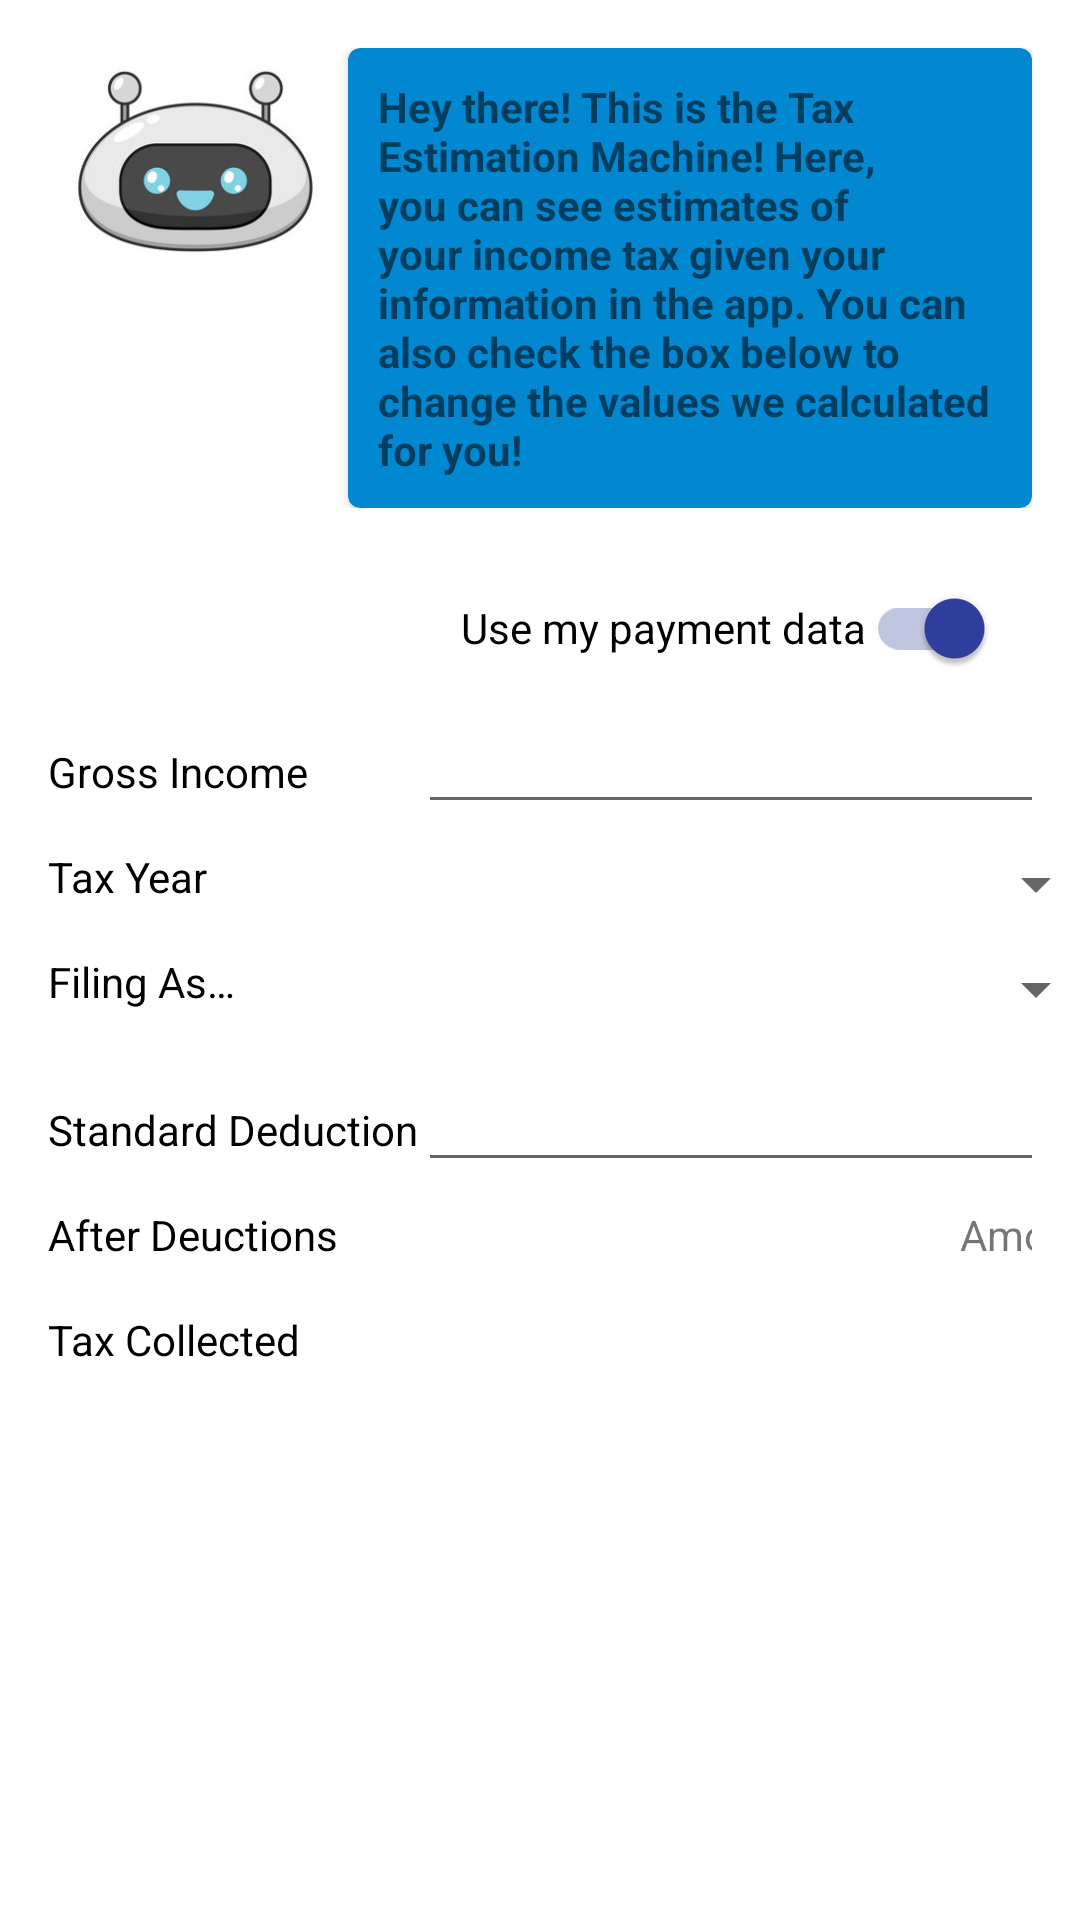

Reconstruct the res/layout file that produces this screen, plus the resources it refers to.
<!-- AndroidManifest.xml: application theme Theme.FinanceFree -->
<!-- res/layout/fragment_tax_estimator.xml -->
<?xml version="1.0" encoding="utf-8"?>
<androidx.constraintlayout.widget.ConstraintLayout xmlns:android="http://schemas.android.com/apk/res/android"
    xmlns:tools="http://schemas.android.com/tools"
    xmlns:app="http://schemas.android.com/apk/res-auto"
    android:layout_width="match_parent"
    android:layout_height="match_parent"
    tools:context=".TaxEstimatorFragment">
    <androidx.constraintlayout.widget.ConstraintLayout
        android:id="@+id/clBrobot"
        android:layout_width="match_parent"
        android:layout_height="wrap_content"
        android:layout_margin="@dimen/text_margin"
        app:layout_constraintTop_toTopOf="parent"
        app:layout_constraintStart_toStartOf="parent">

        <ImageView
            android:id="@+id/imgHomeBot"
            android:layout_height="@dimen/brobot_height"
            android:layout_width="@dimen/brobot_width"
            android:src="@drawable/brobot_happy_mouth_open"
            app:layout_constraintLeft_toLeftOf="parent"
            app:layout_constraintTop_toTopOf="parent"
            android:contentDescription="@string/friendly_neighborhood_brobot" />

        <androidx.cardview.widget.CardView
            android:layout_height="wrap_content"
            android:layout_width="0dp"
            app:cardBackgroundColor="@color/light_blue"
            app:cardCornerRadius="@dimen/brobot_corner_radius"
            app:layout_constraintTop_toTopOf="parent"
            app:layout_constraintLeft_toRightOf="@id/imgHomeBot"
            app:layout_constraintRight_toRightOf="parent">
            <TextView
                android:layout_width="wrap_content"
                android:layout_height="match_parent"
                android:text="@string/brobot_tax_est_greeting"
                android:textStyle="bold"
                android:layout_margin="@dimen/brobot_margin"/>
        </androidx.cardview.widget.CardView>
    </androidx.constraintlayout.widget.ConstraintLayout>

    <ScrollView
        android:layout_width="match_parent"
        android:layout_height="0dp"
        app:layout_constraintTop_toBottomOf="@id/clBrobot"
        app:layout_constraintBottom_toBottomOf="parent"
        app:layout_constraintStart_toStartOf="parent"
        android:layout_margin="@dimen/text_margin">
        <LinearLayout
            android:layout_width="match_parent"
            android:layout_height="wrap_content"
            android:orientation="vertical">
            <androidx.appcompat.widget.SwitchCompat
                android:id="@+id/switchUseMyData"
                android:layout_width="wrap_content"
                android:layout_height="wrap_content"
                android:text="@string/use_my_payment_data"
                android:layout_gravity="end"
                android:paddingHorizontal="@dimen/text_margin"
                android:checked="true"/>
            <GridLayout
                android:layout_width="match_parent"
                android:layout_height="wrap_content"
                android:columnCount="2">
                <TextView
                    android:text="@string/gross_income"
                    android:textColor="@color/black"
                    android:labelFor="@id/txtGrossInc"
                    android:paddingBottom="@dimen/text_margin"/>
                <EditText
                    android:id="@+id/txtGrossInc"
                    android:layout_width="@dimen/dialog_width"
                    android:layout_gravity="end"
                    android:textAlignment="textEnd"
                    android:inputType="numberDecimal"
                    android:autofillHints=""
                    android:imeOptions="actionDone"/>

                <TextView
                    android:text="@string/tax_year"
                    android:textColor="@color/black"
                    android:paddingBottom="@dimen/text_margin"/>

                <Spinner
                    android:id="@+id/spnTaxYear"
                    android:layout_width="@dimen/dialog_width"
                    android:layout_gravity="end"
                    android:focusable="auto"
                    android:textAlignment="textEnd" />

                <TextView
                    android:text="@string/file_as"
                    android:textColor="@color/black"
                    android:paddingBottom="@dimen/text_margin"/>

                <Spinner
                    android:id="@+id/spnFileAs"
                    android:layout_width="@dimen/dialog_width"
                    android:layout_gravity="end"
                    android:focusable="auto" />

                <TextView
                    android:id="@+id/lblDed3"
                    android:text="@string/standard_deduction"
                    android:textColor="@color/black"
                    android:paddingBottom="@dimen/text_margin"/>

                <EditText
                    android:id="@+id/txtStdDeduction"
                    android:layout_gravity="end"
                    android:layout_width="@dimen/dialog_width"
                    android:inputType="numberDecimal"
                    android:textAlignment="textEnd"
                    android:autofillHints="" />

                <TextView
                    android:text="@string/after_deuctions"
                    android:textColor="@color/black"
                    android:paddingBottom="@dimen/text_margin"/>
                <TextView
                    android:id="@+id/txtAfterDeductions"
                    android:text="@string/amount"
                    android:layout_gravity="end"/>

                <TextView
                    android:text="@string/tax_collected"
                    android:textColor="@color/black"
                    android:paddingBottom="@dimen/text_margin"/>
                <TextView
                    android:id="@+id/txtTaxCollected"
                    android:text="@string/tax"
                    android:textStyle="bold"
                    android:layout_gravity="end"
                    android:focusable="true"/>

            </GridLayout>


        </LinearLayout>
    </ScrollView>

</androidx.constraintlayout.widget.ConstraintLayout>
<!-- resources referenced by this layout -->
<resources>
  <color name="black">#FF000000</color>
  <color name="light_blue">#0288D1</color>
  <dimen name="brobot_corner_radius">4dp</dimen>
  <dimen name="brobot_height">75dp</dimen>
  <dimen name="brobot_margin">10dp</dimen>
  <dimen name="brobot_width">100dp</dimen>
  <dimen name="dialog_width">230dp</dimen>
  <dimen name="text_margin">16dp</dimen>
  <!-- drawable brobot_happy_mouth_open: jpg bitmap (drawable-xhdpi, 59731 bytes) -->
  <string name="after_deuctions">After Deuctions</string>
  <string name="amount">Amount</string>
  <string name="brobot_tax_est_greeting">Hey there! This is the Tax Estimation Machine! Here, you can see estimates of your income tax given your information in the app. You can also check the box below to change the values we calculated for you!</string>
  <string name="file_as">Filing As…</string>
  <string name="friendly_neighborhood_brobot">Friendly neighborhood Brobot</string>
  <string name="gross_income">Gross Income</string>
  <string name="standard_deduction">Standard Deduction</string>
  <string name="tax">Tax</string>
  <string name="tax_collected">Tax Collected</string>
  <string name="tax_year">Tax Year</string>
  <string name="use_my_payment_data">Use my payment data</string>
  <style name="Theme.FinanceFree" parent="Theme.MaterialComponents.DayNight.NoActionBar">
          
          <item name="colorPrimary">@color/green</item>
          <item name="colorPrimaryVariant">@color/dark_green</item>
          <item name="colorOnPrimary">@color/white</item>
          
          <item name="colorSecondary">@color/blue</item>
          <item name="colorSecondaryVariant">@color/light_blue</item>
          <item name="colorOnSecondary">@color/black</item>
          
          <item name="android:statusBarColor" tools:targetApi="l">?attr/colorPrimaryVariant</item>
          
  
      </style>
  <color name="green">#388E3C</color>
  <color name="dark_green">#225725</color>
  <color name="white">#FFFFFFFF</color>
  <color name="blue">#303F9F</color>
</resources>
